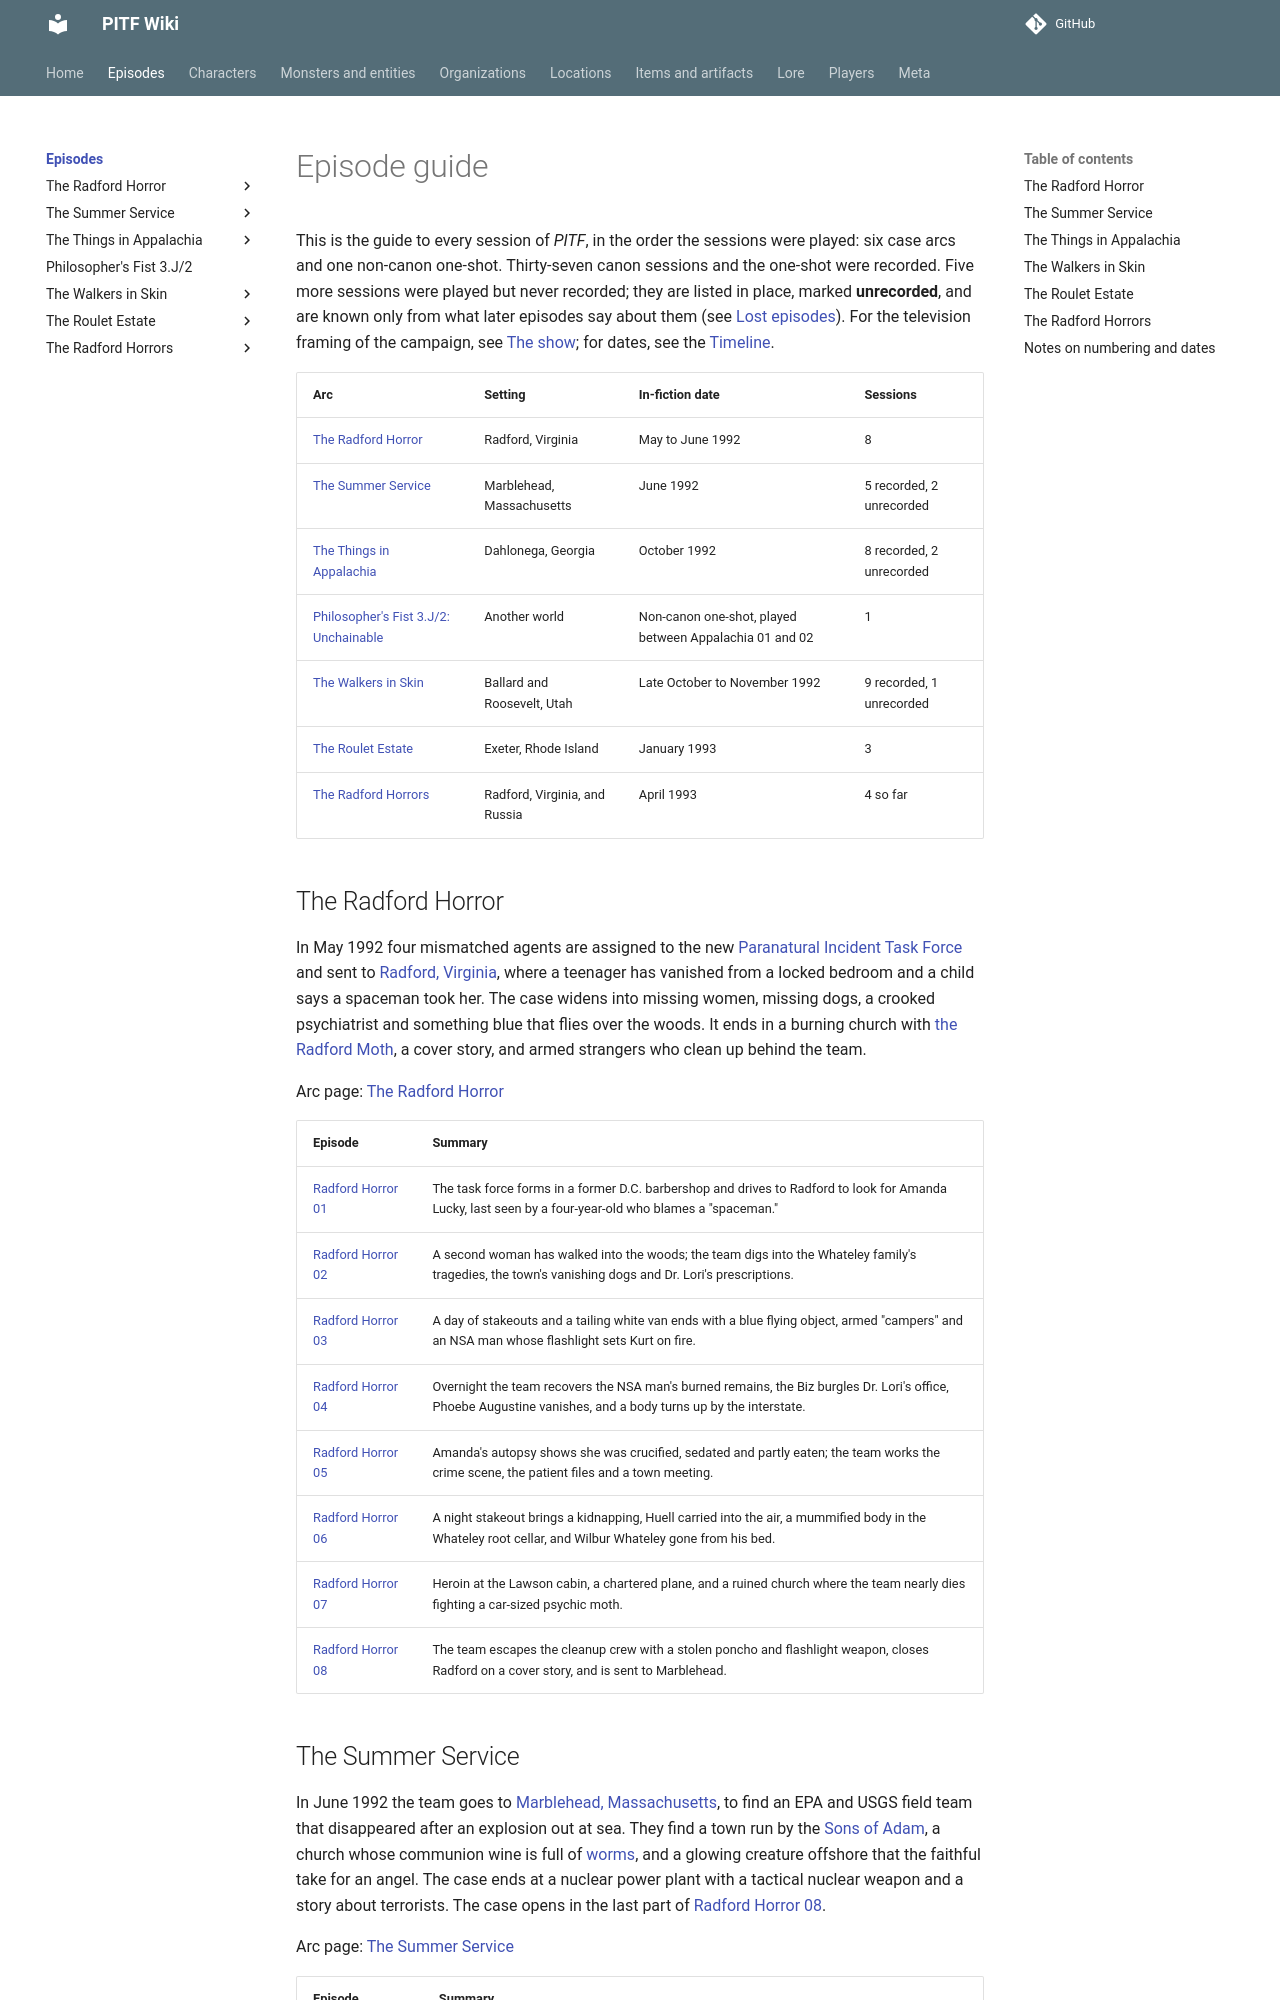

repository: AndreTInfante/pitf-wiki · page: episodes/index.html · generator: mkdocs

# Episode guide

This is the guide to every session of *PITF*, in the order the sessions were played: six case arcs and one non-canon one-shot. Thirty-seven canon sessions and the one-shot were recorded. Five more sessions were played but never recorded; they are listed in place, marked **unrecorded**, and are known only from what later episodes say about them (see [Lost episodes](../meta/lost-episodes.md)). For the television framing of the campaign, see [The show](../lore/the-show.md); for dates, see the [Timeline](../lore/timeline.md).

| Arc | Setting | In-fiction date | Sessions |
|---|---|---|---|
| [The Radford Horror](radford-horror/index.md) | Radford, Virginia | May to June 1992 | 8 |
| [The Summer Service](summer-service/index.md) | Marblehead, Massachusetts | June 1992 | 5 recorded, 2 unrecorded |
| [The Things in Appalachia](things-in-appalachia/index.md) | Dahlonega, Georgia | October 1992 | 8 recorded, 2 unrecorded |
| [Philosopher's Fist 3.J/2: Unchainable](philosophers-fist/index.md) | Another world | Non-canon one-shot, played between Appalachia 01 and 02 | 1 |
| [The Walkers in Skin](walkers-in-skin/index.md) | Ballard and Roosevelt, Utah | Late October to November 1992 | 9 recorded, 1 unrecorded |
| [The Roulet Estate](roulet-estate/index.md) | Exeter, Rhode Island | January 1993 | 3 |
| [The Radford Horrors](radford-horrors/index.md) | Radford, Virginia, and Russia | April 1993 | 4 so far |

## The Radford Horror

In May 1992 four mismatched agents are assigned to the new [Paranatural Incident Task Force](../organizations/paranatural-incident-task-force.md) and sent to [Radford, Virginia](../locations/radford-virginia.md), where a teenager has vanished from a locked bedroom and a child says a spaceman took her. The case widens into missing women, missing dogs, a crooked psychiatrist and something blue that flies over the woods. It ends in a burning church with [the Radford Moth](../monsters/radford-moth.md), a cover story, and armed strangers who clean up behind the team.

Arc page: [The Radford Horror](radford-horror/index.md)

| Episode | Summary |
|---|---|
| [Radford Horror 01](radford-horror/01.md) | The task force forms in a former D.C. barbershop and drives to Radford to look for Amanda Lucky, last seen by a four-year-old who blames a "spaceman." |
| [Radford Horror 02](radford-horror/02.md) | A second woman has walked into the woods; the team digs into the Whateley family's tragedies, the town's vanishing dogs and Dr. Lori's prescriptions. |
| [Radford Horror 03](radford-horror/03.md) | A day of stakeouts and a tailing white van ends with a blue flying object, armed "campers" and an NSA man whose flashlight sets Kurt on fire. |
| [Radford Horror 04](radford-horror/04.md) | Overnight the team recovers the NSA man's burned remains, the Biz burgles Dr. Lori's office, Phoebe Augustine vanishes, and a body turns up by the interstate. |
| [Radford Horror 05](radford-horror/05.md) | Amanda's autopsy shows she was crucified, sedated and partly eaten; the team works the crime scene, the patient files and a town meeting. |
| [Radford Horror 06](radford-horror/06.md) | A night stakeout brings a kidnapping, Huell carried into the air, a mummified body in the Whateley root cellar, and Wilbur Whateley gone from his bed. |
| [Radford Horror 07](radford-horror/07.md) | Heroin at the Lawson cabin, a chartered plane, and a ruined church where the team nearly dies fighting a car-sized psychic moth. |
| [Radford Horror 08](radford-horror/08.md) | The team escapes the cleanup crew with a stolen poncho and flashlight weapon, closes Radford on a cover story, and is sent to Marblehead. |
